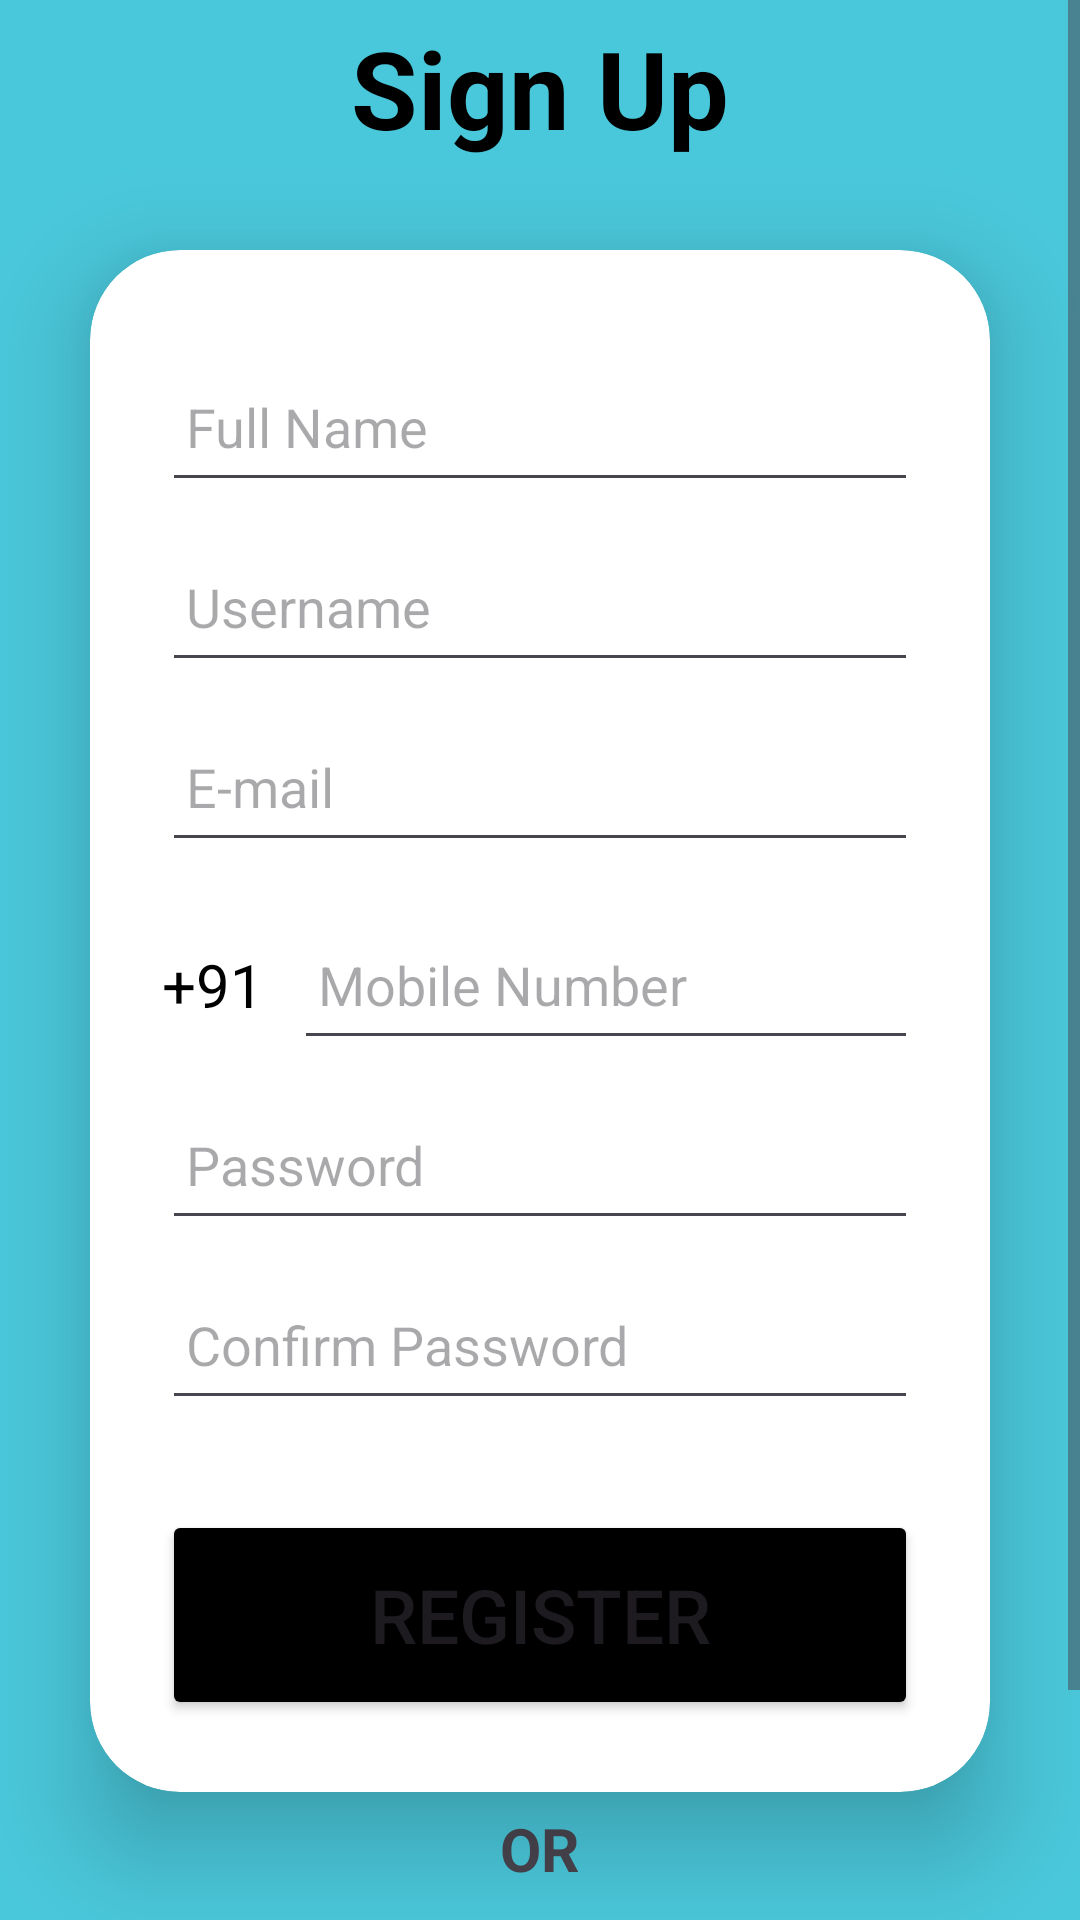

Reconstruct the res/layout file that produces this screen, plus the resources it refers to.
<!-- AndroidManifest.xml: application theme Theme.LocationBaseFire -->
<!-- res/layout/activity_registration.xml -->
<?xml version="1.0" encoding="UTF-8" ?>
<ScrollView xmlns:android="http://schemas.android.com/apk/res/android"
    xmlns:app="http://schemas.android.com/apk/res-auto"
    xmlns:tools="http://schemas.android.com/tools"
    xmlns:card_view="http://schemas.android.com/apk/res-auto"
    android:layout_width="match_parent"
    android:layout_height="match_parent"
    android:background="#CD1FBED3"
    android:scrollbars="vertical"
    tools:context=".Registration">

    <LinearLayout
        android:layout_width="match_parent"
        android:layout_height="match_parent"
        android:orientation="vertical"
        android:gravity="center">
        <TextView
            android:layout_width="match_parent"
            android:layout_height="wrap_content"
            android:text="Sign Up"
            android:id="@+id/signupTxt"
            android:textSize="36sp"
            android:textAlignment="center"
            android:textStyle="bold"
            android:layout_marginTop="5dp"
            android:textColor="@color/black"/>

        <androidx.cardview.widget.CardView
            android:layout_width="match_parent"
            android:layout_height="wrap_content"
            android:layout_margin="30dp"
            app:cardCornerRadius="30dp"
            app:cardElevation="20dp"
            >

            <LinearLayout
                android:layout_width="match_parent"
                android:layout_height="wrap_content"
                android:orientation="vertical"
                android:layout_gravity="center"
                android:padding="24dp">


                <com.google.android.material.textfield.TextInputEditText
                    android:layout_width="match_parent"
                    android:layout_height="50dp"
                    android:id="@+id/signupFullNm"
                    android:drawablePadding="8dp"
                    android:inputType="text"
                    android:hint="Full Name"
                    android:singleLine="true"
                    android:padding="8dp"
                    android:textColor="@color/black"
                    android:textColorHighlight="@color/cardview_dark_background"
                    android:layout_marginTop="10dp"/>

                <com.google.android.material.textfield.TextInputEditText
                    android:layout_width="match_parent"
                    android:layout_height="50dp"
                    android:id="@+id/signupUserNm"

                    android:drawablePadding="8dp"
                    android:inputType="text"
                    android:hint="Username"
                    android:singleLine="true"
                    android:padding="8dp"
                    android:textColor="@color/black"
                    android:textColorHighlight="@color/cardview_dark_background"
                    android:layout_marginTop="10dp"/>

                <com.google.android.material.textfield.TextInputEditText
                    android:layout_width="match_parent"
                    android:layout_height="50dp"
                    android:id="@+id/signupEmail"

                    android:drawablePadding="8dp"
                    android:inputType="textEmailAddress"
                    android:hint="E-mail"
                    android:padding="8dp"
                    android:textColor="@color/black"
                    android:textColorHighlight="@color/cardview_dark_background"
                    android:layout_marginTop="10dp"/>

                <LinearLayout
                    android:layout_width="match_parent"
                    android:layout_height="wrap_content"
                    android:layout_marginTop="16dp"
                    android:gravity="center"
                    android:orientation="horizontal">

                    <TextView
                        android:layout_width="wrap_content"
                        android:layout_height="wrap_content"
                        android:text="+91"
                        android:textColor="@color/black"
                        android:textSize="20sp"
                        />

                    <com.google.android.material.textfield.TextInputEditText
                        android:layout_width="match_parent"
                        android:layout_height="50dp"
                        android:id="@+id/signuppMobileNo"
                       android:drawablePadding="8dp"
                        android:inputType="number"
                        android:hint="Mobile Number"
                        android:padding="8dp"
                        android:textColor="@color/black"
                        android:textColorHighlight="@color/cardview_dark_background"
                        android:layout_marginStart="10dp" />


                </LinearLayout>


                <com.google.android.material.textfield.TextInputEditText
                    android:layout_width="match_parent"
                    android:layout_height="50dp"
                    android:id="@+id/signupPassword"
                    android:drawablePadding="8dp"
                    android:hint="Password"
                    app:passwordToggleEnabled="true"
                    app:passwordToggleTint="@color/black"
                    android:inputType="textPassword"
                    android:padding="8dp"
                    android:textColor="@color/black"
                    android:textColorHighlight="@color/cardview_dark_background"
                    android:layout_marginTop="10dp"
                    android:scrollbarSize="25dp"
                    />


                <com.google.android.material.textfield.TextInputEditText
                    android:layout_width="match_parent"
                    android:layout_height="50dp"
                    android:id="@+id/signupConfirmPassword"
                     android:drawablePadding="8dp"
                    android:hint="Confirm Password"
                    android:inputType="textPassword"
                    android:padding="8dp"
                    android:textColor="@color/black"
                    android:textColorHighlight="@color/cardview_dark_background"
                    android:layout_marginTop="10dp"/>


                <Button
                    android:id="@+id/signupBtnRegister"
                    android:layout_width="match_parent"
                    android:layout_height="70dp"
                    android:text="REGISTER"
                    android:textSize="25sp"
                    android:layout_marginTop="30dp"
                    android:backgroundTint="@color/black"
                    app:cornerRadius="15dp"/>


            </LinearLayout>

        </androidx.cardview.widget.CardView>


        <TextView
            android:layout_width="wrap_content"
            android:layout_height="wrap_content"
            android:layout_marginTop="-25dp"
            android:id="@+id/orTxt"
            android:text="OR"
            android:textSize="20sp"
            android:textStyle="bold"
            />

        <Button
            android:id="@+id/googleBtn"
            android:layout_width="wrap_content"
            android:layout_height="wrap_content"
            android:layout_marginTop="5dp"

            android:text="Continue with Google"
            android:textStyle="bold"
            android:textSize="16sp"
            android:backgroundTint="@color/white"
            android:textColor="@color/black"
            />

        <TextView
            android:layout_width="wrap_content"
            android:layout_height="wrap_content"
            android:id="@+id/signupGotoLogin"
            android:text="Do you have an account? Sign in"
            android:textSize="18sp"
            android:textStyle="bold"
            android:textColor="@color/black"
            android:layout_gravity="center"
            android:layout_marginTop="20dp"/>

    </LinearLayout>
</ScrollView>
<!-- resources referenced by this layout -->
<resources>
  <style name="Theme.LocationBaseFire" parent="Base.Theme.LocationBaseFire" />
  <style name="Base.Theme.LocationBaseFire" parent="Theme.Material3.DayNight.NoActionBar">
          
          
      </style>
  <!-- not gathered from this repository: default colours our renderer supplied (Android Studio template values) -->
  <color name="black">#FF000000</color>
  <color name="white">#FFFFFFFF</color>
</resources>
